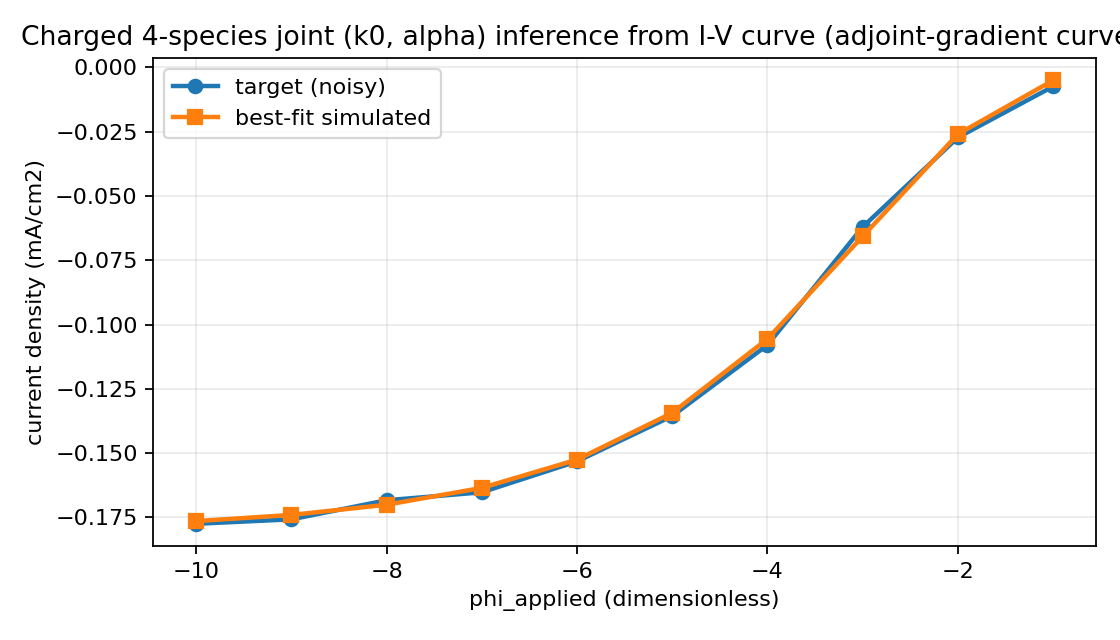

Values plotted in this chart, from the file beside it:
phi_applied, target_current_density, simulated_current_density
-1, -0.007374, -0.004987
-2, -0.02721, -0.02592
-3, -0.06203, -0.06569
-4, -0.108, -0.1056
-5, -0.1356, -0.1344
-6, -0.1532, -0.1525
-7, -0.1653, -0.1635
-8, -0.1683, -0.1701
-9, -0.1758, -0.1741
-10, -0.1775, -0.1765
